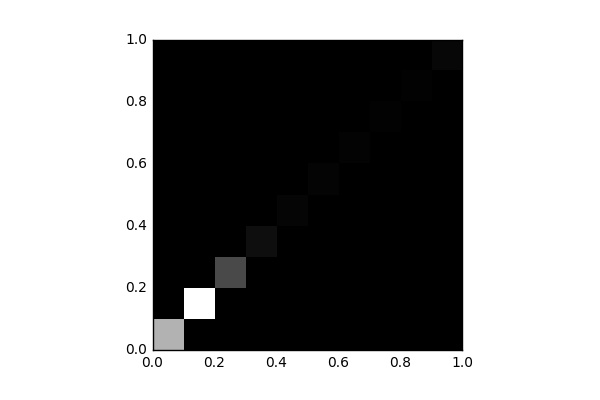

The file beside this chart, header and first rows:
, 0, 1, 2, 3, 4, 5, 6, 7, 8, 9
0, 15377, 0.0, 0.0, 0.0, 0.0, 0.0, 0.0, 0.0, 0.0, 0.0
1, 0.0, 22053, 0.0, 0.0, 0.0, 0.0, 0.0, 0.0, 0.0, 0.0
2, 0.0, 0.0, 6434, 0.0, 0.0, 0.0, 0.0, 0.0, 0.0, 0.0
3, 0.0, 0.0, 0.0, 1226, 0.0, 0.0, 0.0, 0.0, 0.0, 0.0
4, 0.0, 0.0, 0.0, 0.0, 508.0, 0.0, 0.0, 0.0, 0.0, 0.0
5, 0.0, 0.0, 0.0, 0.0, 0.0, 345.0, 0.0, 0.0, 0.0, 0.0
6, 0.0, 0.0, 0.0, 0.0, 0.0, 0.0, 285.0, 0.0, 0.0, 0.0
7, 0.0, 0.0, 0.0, 0.0, 0.0, 0.0, 0.0, 230.0, 0.0, 0.0
8, 0.0, 0.0, 0.0, 0.0, 0.0, 0.0, 0.0, 0.0, 180.0, 0.0
9, 0.0, 0.0, 0.0, 0.0, 0.0, 0.0, 0.0, 0.0, 0.0, 662.0
